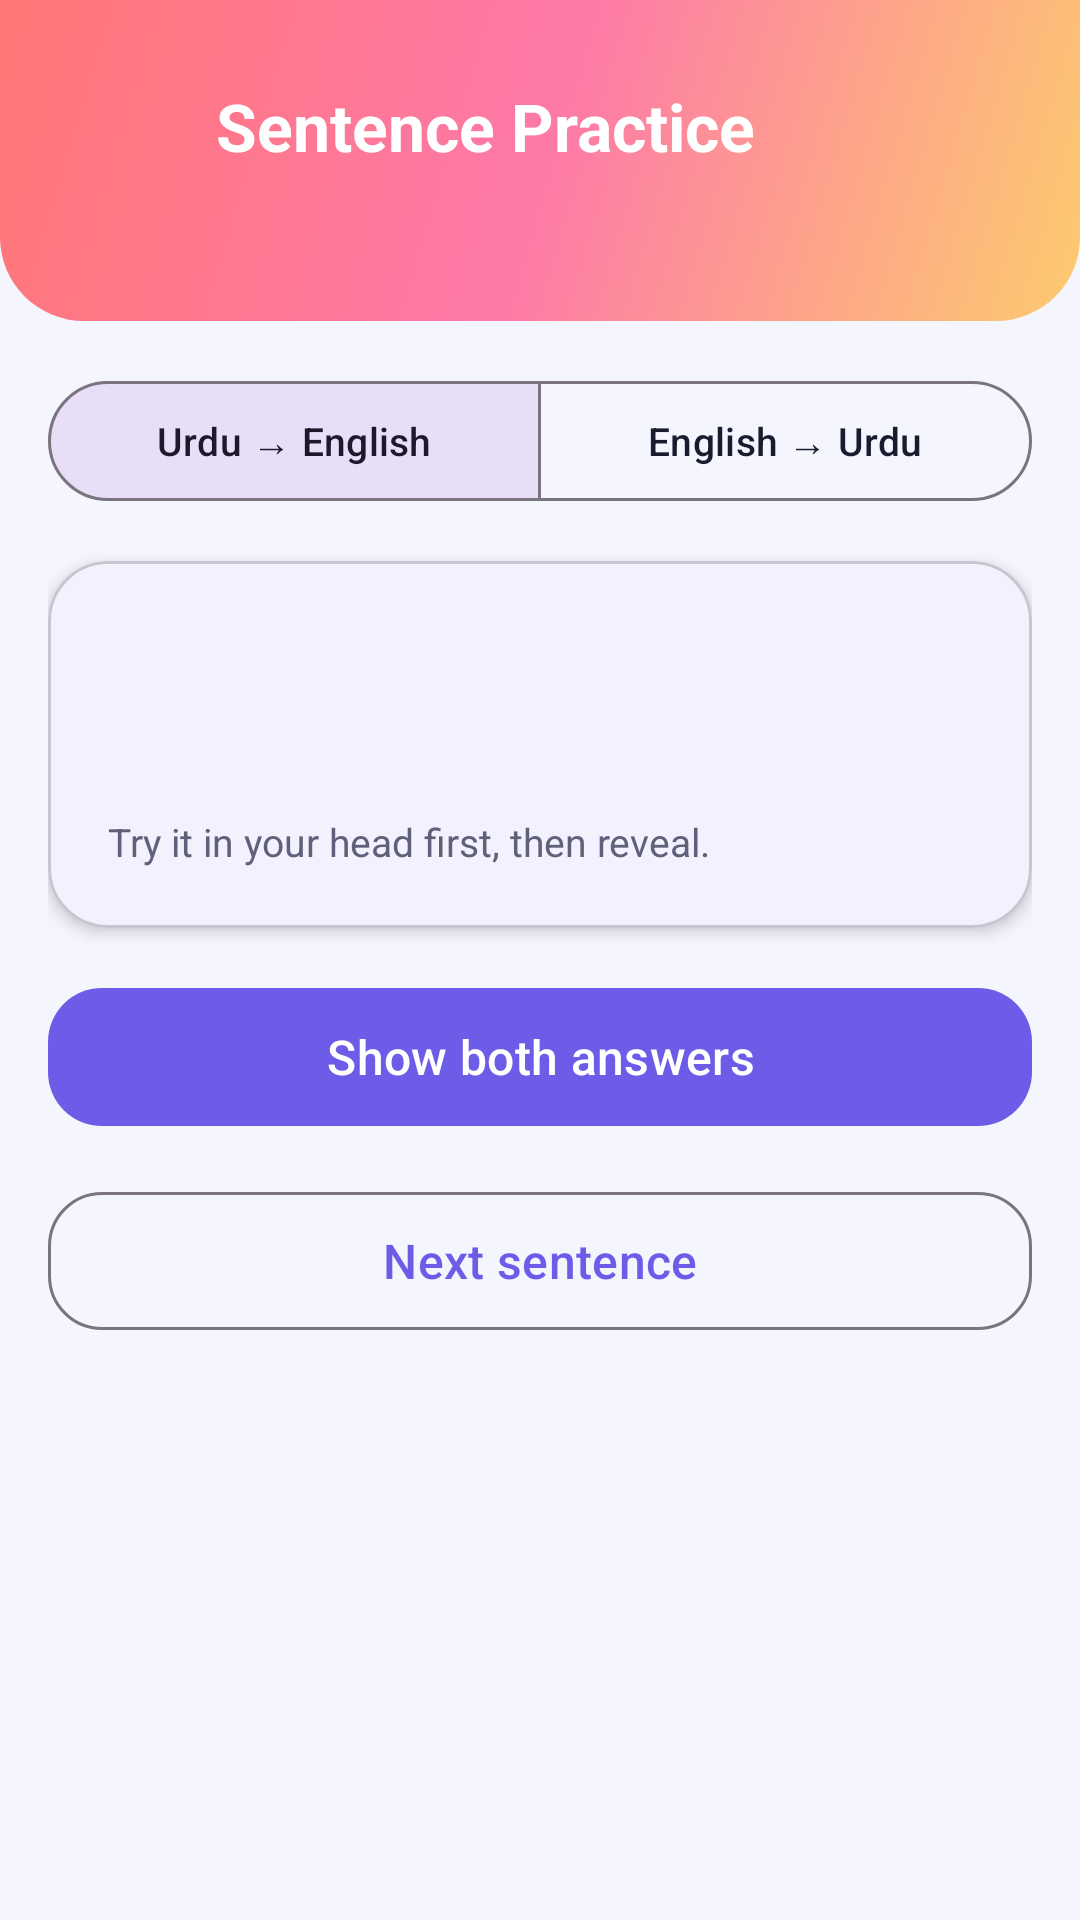

Here is an Android app screen rendered from its layout file. Give the layout XML and the strings, colors and styles it references.
<!-- AndroidManifest.xml: application theme Theme.MuntahaEnglish -->
<!-- res/layout/activity_sentence_builder.xml -->
<?xml version="1.0" encoding="utf-8"?>
<LinearLayout xmlns:android="http://schemas.android.com/apk/res/android"
    xmlns:app="http://schemas.android.com/apk/res-auto"
    android:layout_width="match_parent"
    android:layout_height="match_parent"
    android:background="@color/background"
    android:orientation="vertical">

    <LinearLayout
        android:layout_width="match_parent"
        android:layout_height="wrap_content"
        android:background="@drawable/bg_header_gradient_warm"
        android:orientation="vertical"
        android:paddingStart="18dp"
        android:paddingTop="22dp"
        android:paddingEnd="18dp"
        android:paddingBottom="22dp">

        <LinearLayout
            android:layout_width="match_parent"
            android:layout_height="wrap_content"
            android:gravity="center_vertical"
            android:orientation="horizontal">

            <ImageButton
                android:id="@+id/buttonBack"
                android:layout_width="40dp"
                android:layout_height="40dp"
                android:background="@drawable/bg_level_badge"
                android:contentDescription="@string/back"
                android:padding="9dp"
                android:src="@drawable/ic_back" />

            <TextView
                android:id="@+id/textSentenceTitle"
                style="@style/ScreenTitle"
                android:layout_width="0dp"
                android:layout_height="wrap_content"
                android:layout_marginStart="14dp"
                android:layout_weight="1"
                android:text="@string/sentences_title" />
        </LinearLayout>
        <TextView
            android:id="@+id/textSentenceCounter"
            style="@style/ScreenSubtitle"
            android:layout_width="match_parent"
            android:layout_height="wrap_content"
            android:layout_marginTop="4dp" />
    </LinearLayout>

    <ScrollView
        android:layout_width="match_parent"
        android:layout_height="0dp"
        android:layout_weight="1"
        android:scrollbars="none">

        <LinearLayout
            android:layout_width="match_parent"
            android:layout_height="wrap_content"
            android:orientation="vertical"
            android:padding="16dp">

            <com.google.android.material.button.MaterialButtonToggleGroup
                android:id="@+id/toggleDirection"
                android:layout_width="match_parent"
                android:layout_height="wrap_content"
                app:checkedButton="@id/buttonUrduToEnglish"
                app:selectionRequired="true"
                app:singleSelection="true">

                <com.google.android.material.button.MaterialButton
                    android:id="@+id/buttonUrduToEnglish"
                    style="@style/Widget.Material3.Button.OutlinedButton"
                    android:layout_width="0dp"
                    android:layout_height="wrap_content"
                    android:layout_weight="1"
                    android:text="@string/direction_urdu_english"
                    android:textAllCaps="false"
                    android:textSize="13sp" />

                <com.google.android.material.button.MaterialButton
                    android:id="@+id/buttonEnglishToUrdu"
                    style="@style/Widget.Material3.Button.OutlinedButton"
                    android:layout_width="0dp"
                    android:layout_height="wrap_content"
                    android:layout_weight="1"
                    android:text="@string/direction_english_urdu"
                    android:textAllCaps="false"
                    android:textSize="13sp" />
            </com.google.android.material.button.MaterialButtonToggleGroup>

            <com.google.android.material.card.MaterialCardView
                android:layout_width="match_parent"
                android:layout_height="wrap_content"
                android:layout_marginTop="16dp"
                app:cardCornerRadius="20dp"
                app:cardElevation="3dp">

                <LinearLayout
                    android:layout_width="match_parent"
                    android:layout_height="wrap_content"
                    android:orientation="vertical"
                    android:padding="20dp">

                    <TextView
                        android:id="@+id/textPromptLabel"
                        android:layout_width="wrap_content"
                        android:layout_height="wrap_content"
                        android:textColor="@color/text_secondary"
                        android:textSize="12sp"
                        android:textStyle="bold" />

                    <TextView
                        android:id="@+id/textPromptSentence"
                        android:layout_width="match_parent"
                        android:layout_height="wrap_content"
                        android:layout_marginTop="10dp"
                        android:lineSpacingExtra="6dp"
                        android:textColor="@color/text_primary"
                        android:textSize="21sp"
                        android:textStyle="bold" />

                    <TextView
                        style="@style/BodyText"
                        android:layout_width="match_parent"
                        android:layout_height="wrap_content"
                        android:layout_marginTop="10dp"
                        android:text="@string/sentences_hint"
                        android:textSize="13sp" />
                </LinearLayout>
            </com.google.android.material.card.MaterialCardView>

            <com.google.android.material.button.MaterialButton
                android:id="@+id/buttonReveal"
                android:layout_width="match_parent"
                android:layout_height="54dp"
                android:layout_marginTop="16dp"
                android:text="@string/reveal_answers"
                android:textAllCaps="false"
                android:textSize="16sp"
                app:cornerRadius="18dp" />

            <com.google.android.material.card.MaterialCardView
                android:id="@+id/cardAnswers"
                android:layout_width="match_parent"
                android:layout_height="wrap_content"
                android:layout_marginTop="16dp"
                android:visibility="gone"
                app:cardCornerRadius="20dp"
                app:cardElevation="3dp">

                <LinearLayout
                    android:layout_width="match_parent"
                    android:layout_height="wrap_content"
                    android:orientation="vertical"
                    android:padding="20dp">

                    <LinearLayout
                        android:layout_width="match_parent"
                        android:layout_height="wrap_content"
                        android:gravity="center_vertical"
                        android:orientation="horizontal">

                        <TextView
                            android:id="@+id/labelSimple"
                            android:layout_width="0dp"
                            android:layout_height="wrap_content"
                            android:layout_weight="1"
                            android:background="@drawable/bg_badge_done"
                            android:paddingStart="12dp"
                            android:paddingTop="5dp"
                            android:paddingEnd="12dp"
                            android:paddingBottom="5dp"
                            android:textColor="@color/success"
                            android:textSize="12sp"
                            android:textStyle="bold" />

                        <ImageButton
                            android:id="@+id/buttonSpeakSimple"
                            android:layout_width="40dp"
                            android:layout_height="40dp"
                            android:layout_marginStart="10dp"
                            android:background="@drawable/bg_pill_light"
                            android:contentDescription="@string/speak"
                            android:padding="9dp"
                            android:src="@drawable/ic_speaker" />
                    </LinearLayout>

                    <TextView
                        android:id="@+id/textSimple"
                        android:layout_width="match_parent"
                        android:layout_height="wrap_content"
                        android:layout_marginTop="8dp"
                        android:lineSpacingExtra="4dp"
                        android:textColor="@color/text_primary"
                        android:textSize="18sp" />

                    <View
                        android:layout_width="match_parent"
                        android:layout_height="1dp"
                        android:layout_marginTop="16dp"
                        android:background="@color/outline" />

                    <LinearLayout
                        android:layout_width="match_parent"
                        android:layout_height="wrap_content"
                        android:layout_marginTop="16dp"
                        android:gravity="center_vertical"
                        android:orientation="horizontal">

                        <TextView
                            android:id="@+id/labelAdvanced"
                            android:layout_width="0dp"
                            android:layout_height="wrap_content"
                            android:layout_weight="1"
                            android:background="@drawable/bg_level_badge"
                            android:backgroundTint="@color/surface_muted"
                            android:paddingStart="12dp"
                            android:paddingTop="5dp"
                            android:paddingEnd="12dp"
                            android:paddingBottom="5dp"
                            android:textColor="@color/brand_primary"
                            android:textSize="12sp"
                            android:textStyle="bold" />

                        <ImageButton
                            android:id="@+id/buttonSpeakAdvanced"
                            android:layout_width="40dp"
                            android:layout_height="40dp"
                            android:layout_marginStart="10dp"
                            android:background="@drawable/bg_pill_light"
                            android:contentDescription="@string/speak"
                            android:padding="9dp"
                            android:src="@drawable/ic_speaker" />
                    </LinearLayout>

                    <TextView
                        android:id="@+id/textAdvanced"
                        android:layout_width="match_parent"
                        android:layout_height="wrap_content"
                        android:layout_marginTop="8dp"
                        android:lineSpacingExtra="4dp"
                        android:textColor="@color/text_primary"
                        android:textSize="18sp" />
                </LinearLayout>
            </com.google.android.material.card.MaterialCardView>

            <com.google.android.material.button.MaterialButton
                android:id="@+id/buttonNextSentence"
                style="@style/Widget.Material3.Button.OutlinedButton"
                android:layout_width="match_parent"
                android:layout_height="54dp"
                android:layout_marginTop="14dp"
                android:layout_marginBottom="12dp"
                android:text="@string/next_sentence"
                android:textAllCaps="false"
                android:textSize="16sp"
                app:cornerRadius="18dp" />
        </LinearLayout>
    </ScrollView>
</LinearLayout>
<!-- resources referenced by this layout -->
<resources>
  <color name="background">#F4F5FD</color>
  <color name="brand_primary">#6C5CE7</color>
  <color name="outline">#D9DCEF</color>
  <color name="success">#2E9E6B</color>
  <color name="surface_muted">#EEF0FB</color>
  <color name="text_primary">#1B1B2F</color>
  <color name="text_secondary">#5F6079</color>
  <!-- drawable bg_badge_done (drawable) -->
  <?xml version="1.0" encoding="utf-8"?>
  <shape xmlns:android="http://schemas.android.com/apk/res/android" android:shape="rectangle">
      <solid android:color="#D8F5E7" />
      <corners android:radius="20dp" />
      <stroke android:width="1dp" android:color="#2E9E6B" />
  </shape>
  <!-- drawable bg_header_gradient_warm (drawable) -->
  <?xml version="1.0" encoding="utf-8"?>
  <shape xmlns:android="http://schemas.android.com/apk/res/android" android:shape="rectangle">
      <gradient
          android:angle="315"
          android:startColor="#FF7675"
          android:centerColor="#FD79A8"
          android:endColor="#FDCB6E"
          android:type="linear" />
      <corners android:bottomLeftRadius="28dp" android:bottomRightRadius="28dp" />
  </shape>
  <!-- drawable bg_pill_light (drawable) -->
  <?xml version="1.0" encoding="utf-8"?>
  <shape xmlns:android="http://schemas.android.com/apk/res/android" android:shape="rectangle">
      <solid android:color="#EEF0FB" />
      <corners android:radius="18dp" />
  </shape>
  <!-- drawable ic_speaker (drawable) -->
  <?xml version="1.0" encoding="utf-8"?>
  <vector xmlns:android="http://schemas.android.com/apk/res/android"
      android:width="24dp"
      android:height="24dp"
      android:viewportWidth="24"
      android:viewportHeight="24">
      <path android:fillColor="#6C5CE7" android:pathData="M3,9v6h4l5,5V4L7,9H3zM16.5,12c0,-1.77 -1.02,-3.29 -2.5,-4.03v8.05c1.48,-0.73 2.5,-2.25 2.5,-4.02zM14,3.23v2.06c2.89,0.86 5,3.54 5,6.71s-2.11,5.85 -5,6.71v2.06c4.01,-0.91 7,-4.49 7,-8.77s-2.99,-7.86 -7,-8.77z" />
  </vector>
  <string name="back">Back</string>
  <string name="direction_english_urdu">English → Urdu</string>
  <string name="direction_urdu_english">Urdu → English</string>
  <string name="next_sentence">Next sentence</string>
  <string name="reveal_answers">Show both answers</string>
  <string name="sentences_hint">Try it in your head first, then reveal.</string>
  <string name="sentences_title">Sentence Practice</string>
  <string name="speak">Listen</string>
  <style name="BodyText">
          <item name="android:textSize">15sp</item>
          <item name="android:textColor">@color/text_secondary</item>
      </style>
  <style name="ScreenSubtitle">
          <item name="android:textSize">14sp</item>
          <item name="android:textColor">#DDFFFFFF</item>
      </style>
  <style name="ScreenTitle">
          <item name="android:textSize">22sp</item>
          <item name="android:textStyle">bold</item>
          <item name="android:textColor">@color/text_on_brand</item>
      </style>
  <style name="Theme.MuntahaEnglish" parent="Theme.Material3.Light.NoActionBar">
          <item name="colorPrimary">@color/brand_primary</item>
          <item name="colorOnPrimary">@color/text_on_brand</item>
          <item name="colorSecondary">@color/brand_secondary</item>
          <item name="colorOnSecondary">@color/text_on_brand</item>
          <item name="android:colorBackground">@color/background</item>
          <item name="colorSurface">@color/surface</item>
          <item name="colorOnSurface">@color/text_primary</item>
          <item name="android:statusBarColor" tools:targetApi="l">@color/brand_primary_dark</item>
          <item name="android:windowBackground">@color/background</item>
      </style>
  <color name="text_on_brand">#FFFFFF</color>
  <color name="brand_secondary">#00B894</color>
  <color name="surface">#FFFFFF</color>
  <color name="brand_primary_dark">#4B3FC4</color>
</resources>
